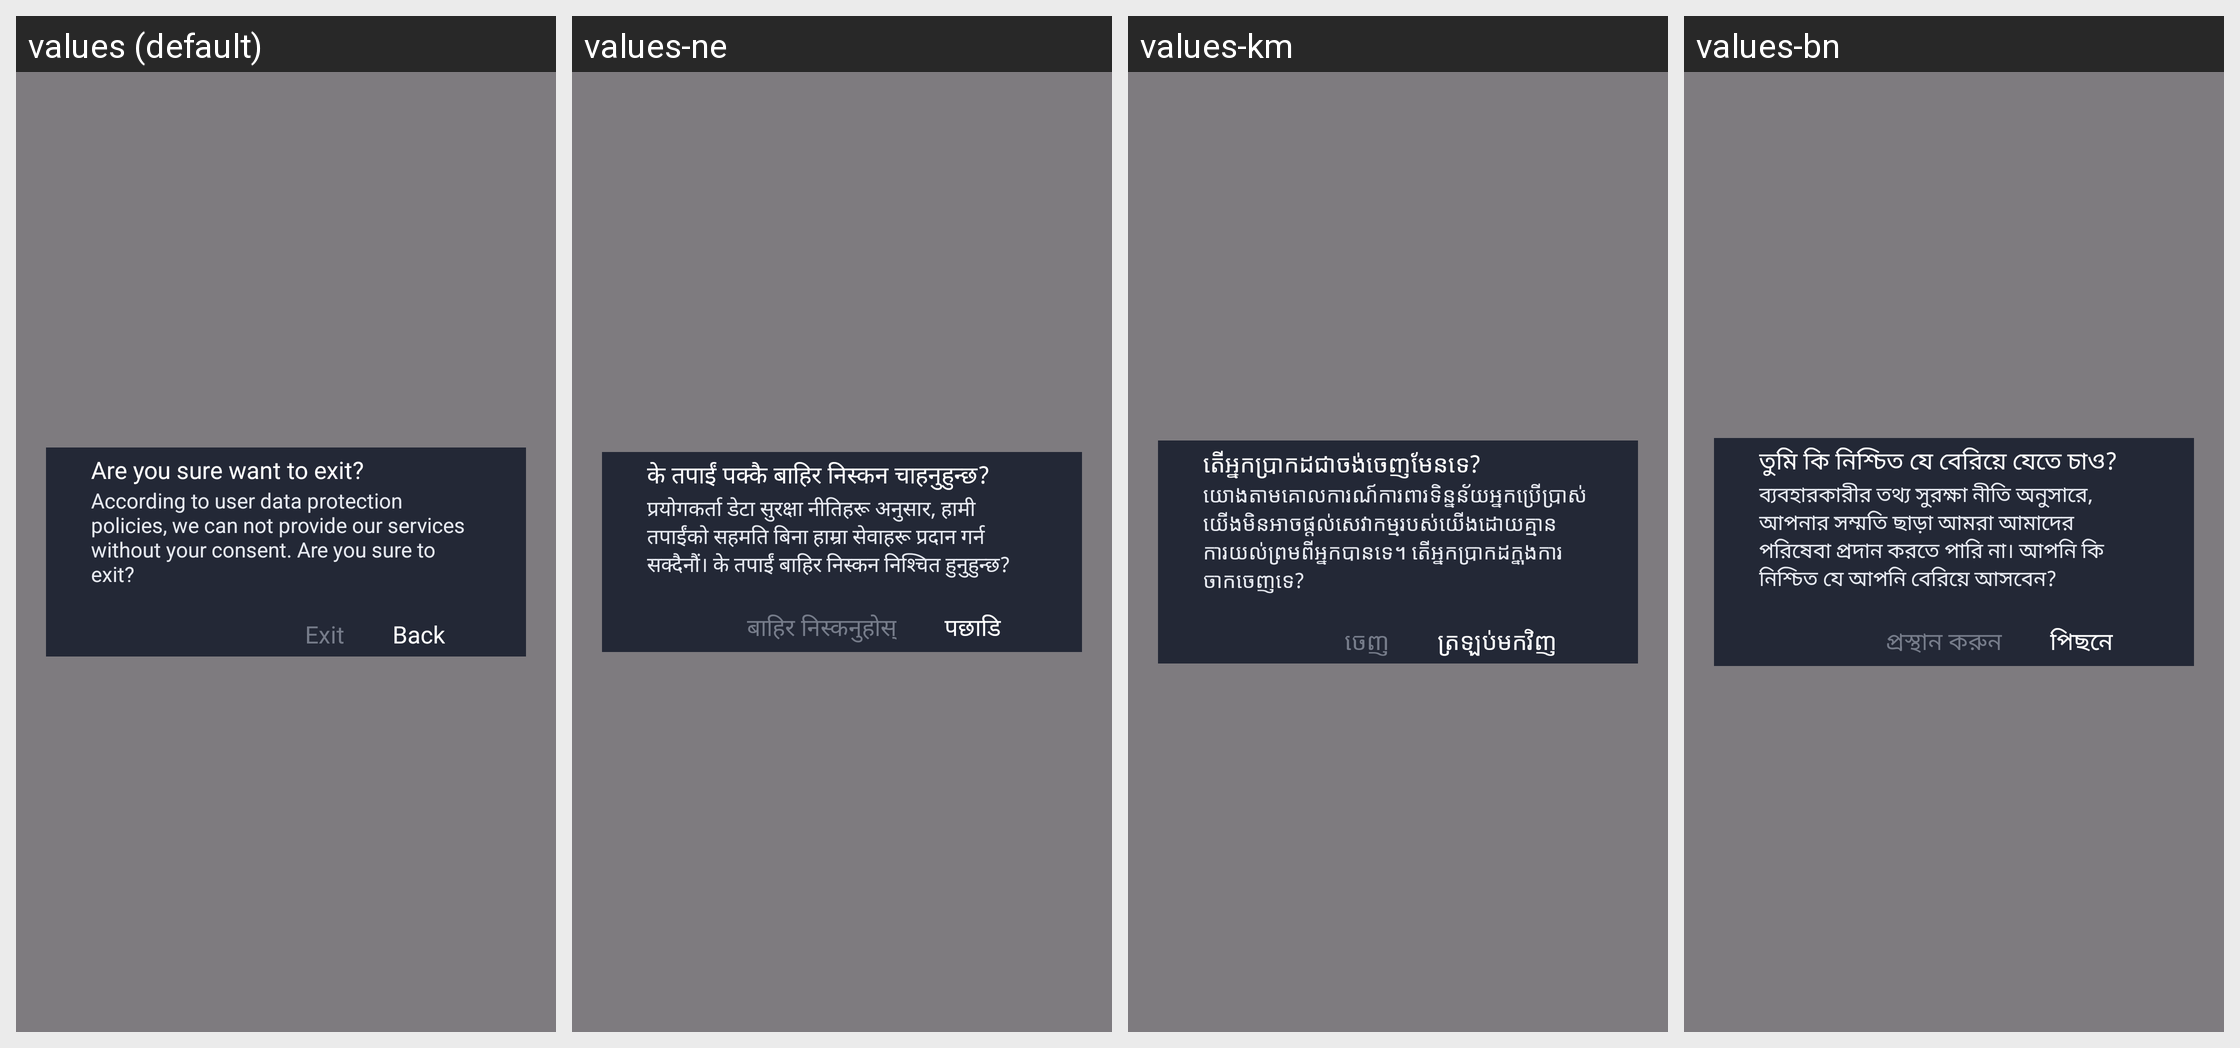

Here is an Android app screen in its default locale and in the app's own translations. Write out the translated-string differences for the strings that appear on this screen.
Android screen res/layout/dialog_agreement_close.xml rendered under 4 locales, left to right: values (default), values-ne, values-km, values-bn. Device: Nexus 5 (rendered at 1080×1920; each locale shown at half size, 540×960, under a caption strip naming it); theme Theme.SuperVPN.Splash.
Other locales in the repository, not shown: values-af, values-am, values-ar, values-az, values-ba, values-be, values-bg, values-bs, values-ca, values-cs, values-cy, values-da, values-de, values-el, values-es, values-es-rEE, values-es-rUS, values-et, values-eu, values-fa, values-fi, values-fr, values-fr-rCA, values-ga, values-gd, values-gl, values-gu, values-hi, values-hr, values-ht, values-hu, values-hy, values-id, values-in, values-is, values-it, values-iw, values-ja, values-jv, values-ka, values-ka-rGE, values-kk, values-km-rKH, values-kn, values-ko, values-ky, values-lb, values-lo, values-lo-rLA, values-lt, values-lv, values-mg, values-mi, values-mk, values-ml, values-mn, values-mn-rMN, values-mr, values-ms, values-mt, values-my, values-nl, values-no, values-pa, values-pl, values-pt, values-pt-rBR, values-pt-rPT, values-ro, values-ru, values-si, values-sk, values-sl, values-sq, values-sr, values-su, values-sv, values-sw, values-ta, values-te, values-tg, values-th, values-tl, values-tr, values-tt, values-uk, values-ur, values-uz, values-vi, values-xh, values-yi, values-zh-rCN, values-zh-rHK, values-zh-rTW, values-zu.
Strings drawn on this screen, with the default value and each locale's value (text and hints the layout hard-codes, and strings that could not be matched under every locale, appear in the picture but are not listed):

exit
  values: Are you sure want to exit?
  values-ne: के तपाईं पक्कै बाहिर निस्कन चाहनुहुन्छ?
  values-km: តើអ្នកប្រាកដជាចង់ចេញមែនទេ?
  values-bn: তুমি কি নিশ্চিত যে বেরিয়ে যেতে চাও?

exit_msg
  values: According to user data protection policies, we can not provide our services without your consent. Are you sure to exit?
  values-ne: प्रयोगकर्ता डेटा सुरक्षा नीतिहरू अनुसार, हामी तपाईंको सहमति बिना हाम्रा सेवाहरू प्रदान गर्न सक्दैनौं। के तपाईं बाहिर निस्कन निश्चित हुनुहुन्छ?
  values-km: យោងតាមគោលការណ៍ការពារទិន្នន័យអ្នកប្រើប្រាស់ យើងមិនអាចផ្តល់សេវាកម្មរបស់យើងដោយគ្មានការយល់ព្រមពីអ្នកបានទេ។ តើអ្នកប្រាកដក្នុងការចាកចេញទេ?
  values-bn: ব্যবহারকারীর তথ্য সুরক্ষা নীতি অনুসারে, আপনার সম্মতি ছাড়া আমরা আমাদের পরিষেবা প্রদান করতে পারি না। আপনি কি নিশ্চিত যে আপনি বেরিয়ে আসবেন?

leave_anyway
  values: Exit
  values-ne: बाहिर निस्कनुहोस्
  values-km: ចេញ
  values-bn: প্রস্থান করুন

go_back
  values: Back
  values-ne: पछाडि
  values-km: ត្រឡប់មកវិញ
  values-bn: পিছনে
